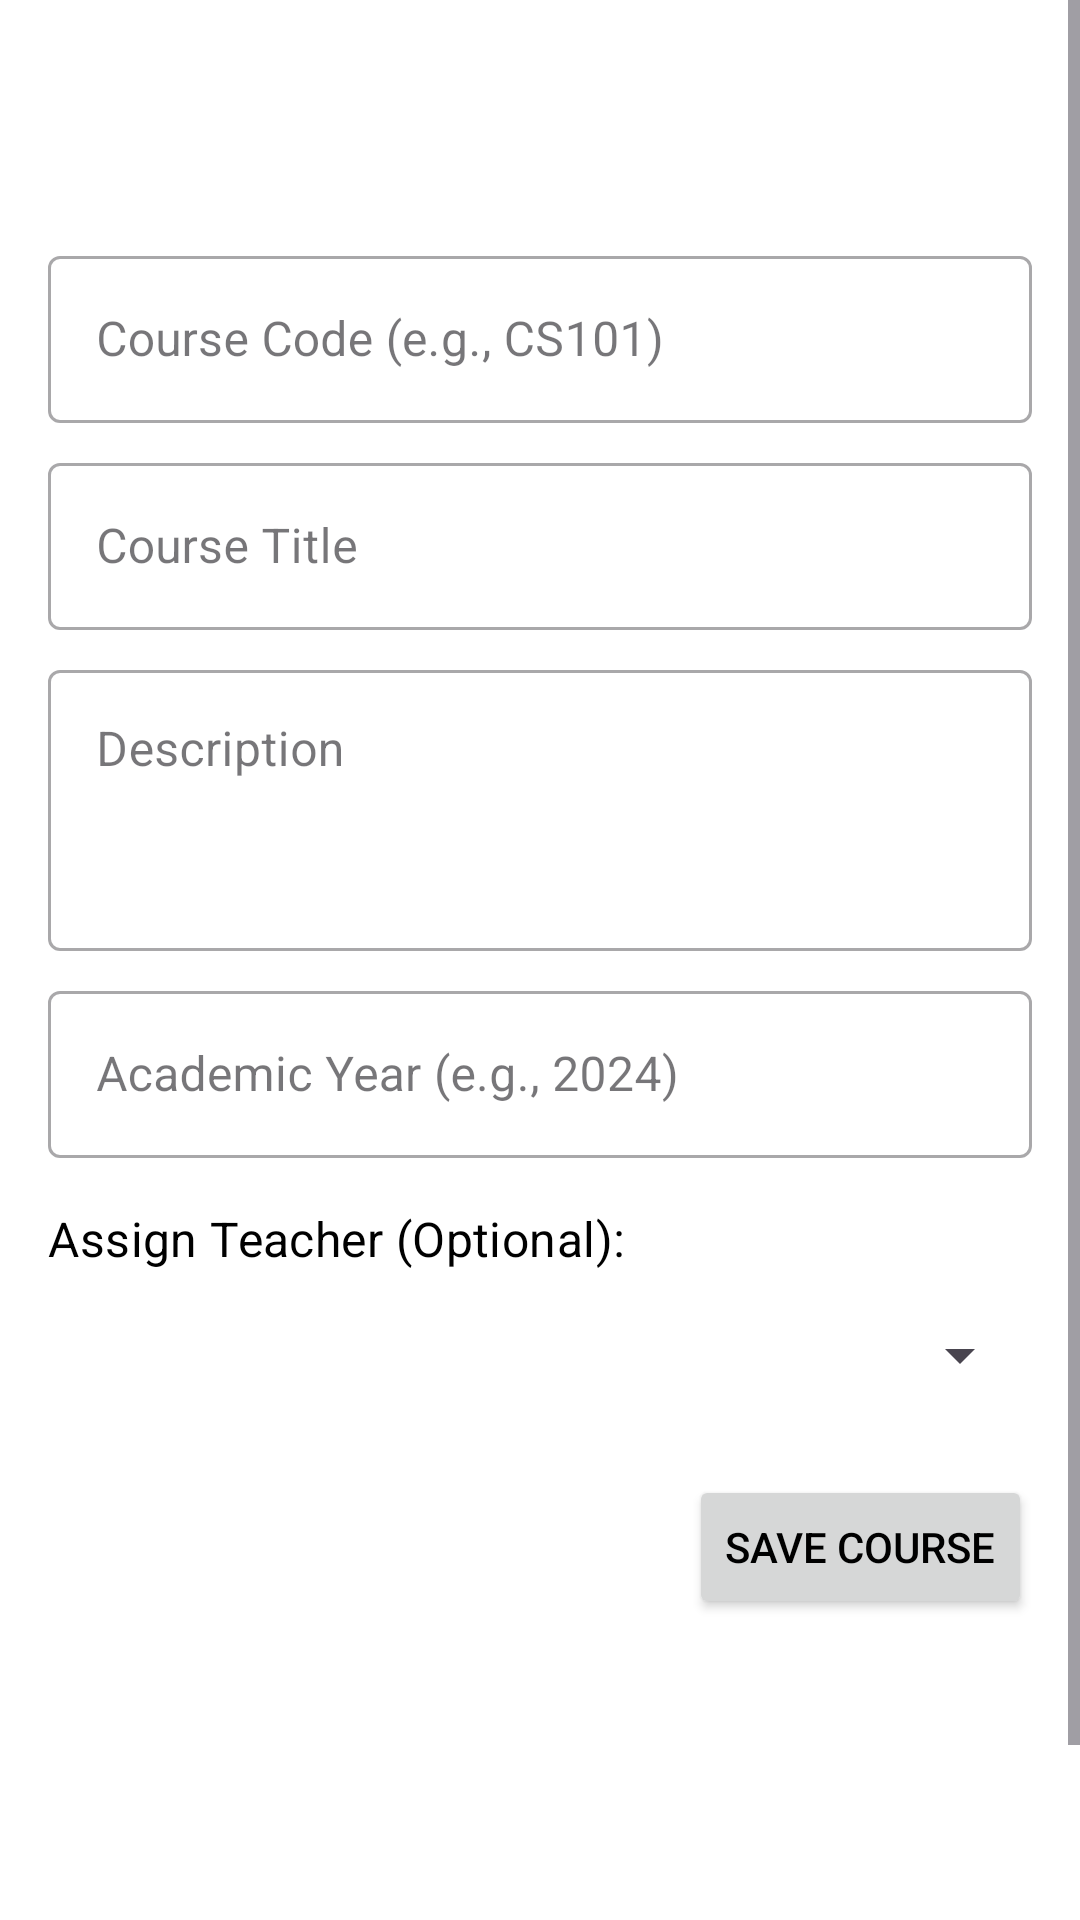

Android layout source for this screen:
<!-- AndroidManifest.xml: application theme Theme.PolisApp -->
<!-- res/layout/activity_add_edit_course.xml -->
<?xml version="1.0" encoding="utf-8"?>
<ScrollView xmlns:android="http://schemas.android.com/apk/res/android"
    xmlns:app="http://schemas.android.com/apk/res-auto"
    xmlns:tools="http://schemas.android.com/tools"
    android:layout_width="match_parent"
    android:layout_height="match_parent"
    android:fillViewport="true">

    <LinearLayout
        android:layout_width="match_parent"
        android:layout_height="wrap_content"
        android:orientation="vertical"
        android:padding="16dp"
        android:layout_marginTop="?attr/actionBarSize"
        tools:context=".AddEditCourseActivity">

        <com.google.android.material.textfield.TextInputLayout
            android:layout_width="match_parent"
            android:layout_height="wrap_content"
            android:layout_marginBottom="8dp"
            style="@style/Widget.MaterialComponents.TextInputLayout.OutlinedBox">

            <com.google.android.material.textfield.TextInputEditText
                android:id="@+id/editTextCourseCode"
                android:layout_width="match_parent"
                android:layout_height="wrap_content"
                android:hint="Course Code (e.g., CS101)"
                android:inputType="textCapCharacters" />
        </com.google.android.material.textfield.TextInputLayout>

        <com.google.android.material.textfield.TextInputLayout
            android:layout_width="match_parent"
            android:layout_height="wrap_content"
            android:layout_marginBottom="8dp"
            style="@style/Widget.MaterialComponents.TextInputLayout.OutlinedBox">

            <com.google.android.material.textfield.TextInputEditText
                android:id="@+id/editTextCourseTitle"
                android:layout_width="match_parent"
                android:layout_height="wrap_content"
                android:hint="Course Title"
                android:inputType="textCapWords" />
        </com.google.android.material.textfield.TextInputLayout>

        <com.google.android.material.textfield.TextInputLayout
            android:layout_width="match_parent"
            android:layout_height="wrap_content"
            android:layout_marginBottom="8dp"
            style="@style/Widget.MaterialComponents.TextInputLayout.OutlinedBox">

            <com.google.android.material.textfield.TextInputEditText
                android:id="@+id/editTextCourseDescription"
                android:layout_width="match_parent"
                android:layout_height="wrap_content"
                android:hint="Description"
                android:inputType="textMultiLine|textCapSentences"
                android:minLines="3"
                android:gravity="top"/>
        </com.google.android.material.textfield.TextInputLayout>

        <com.google.android.material.textfield.TextInputLayout
            android:layout_width="match_parent"
            android:layout_height="wrap_content"
            android:layout_marginBottom="16dp"
            style="@style/Widget.MaterialComponents.TextInputLayout.OutlinedBox">

            <com.google.android.material.textfield.TextInputEditText
                android:id="@+id/editTextCourseYear"
                android:layout_width="match_parent"
                android:layout_height="wrap_content"
                android:hint="Academic Year (e.g., 2024)"
                android:inputType="number" />
        </com.google.android.material.textfield.TextInputLayout>

        <TextView
            android:layout_width="wrap_content"
            android:layout_height="wrap_content"
            android:text="Assign Teacher (Optional):"
            android:layout_marginBottom="4dp"
            android:textAppearance="?attr/textAppearanceSubtitle1"/>

        <Spinner
            android:id="@+id/spinnerSelectTeacher"
            android:layout_width="match_parent"
            android:layout_height="wrap_content"
            android:layout_marginBottom="16dp"
            android:minHeight="48dp"/>

        <Button
            android:id="@+id/buttonSaveCourse"
            android:layout_width="wrap_content"
            android:layout_height="wrap_content"
            android:layout_gravity="end"
            android:text="Save Course" />

    </LinearLayout>
</ScrollView>
<!-- resources referenced by this layout -->
<resources>
  <style name="Theme.PolisApp" parent="Base.Theme.PolisApp" />
  <style name="Base.Theme.PolisApp" parent="Theme.Material3.DayNight">
          
          <item name="android:colorBackground">#FFFFFF</item> 
          <item name="android:textColor">#000000</item>       
  
          
          <item name="colorPrimary">#000000</item>
          <item name="colorOnPrimary">#FFFFFF</item>
          <item name="colorSecondary">#FFFFFF</item>
          <item name="colorOnSecondary">#000000</item>
      </style>
</resources>
